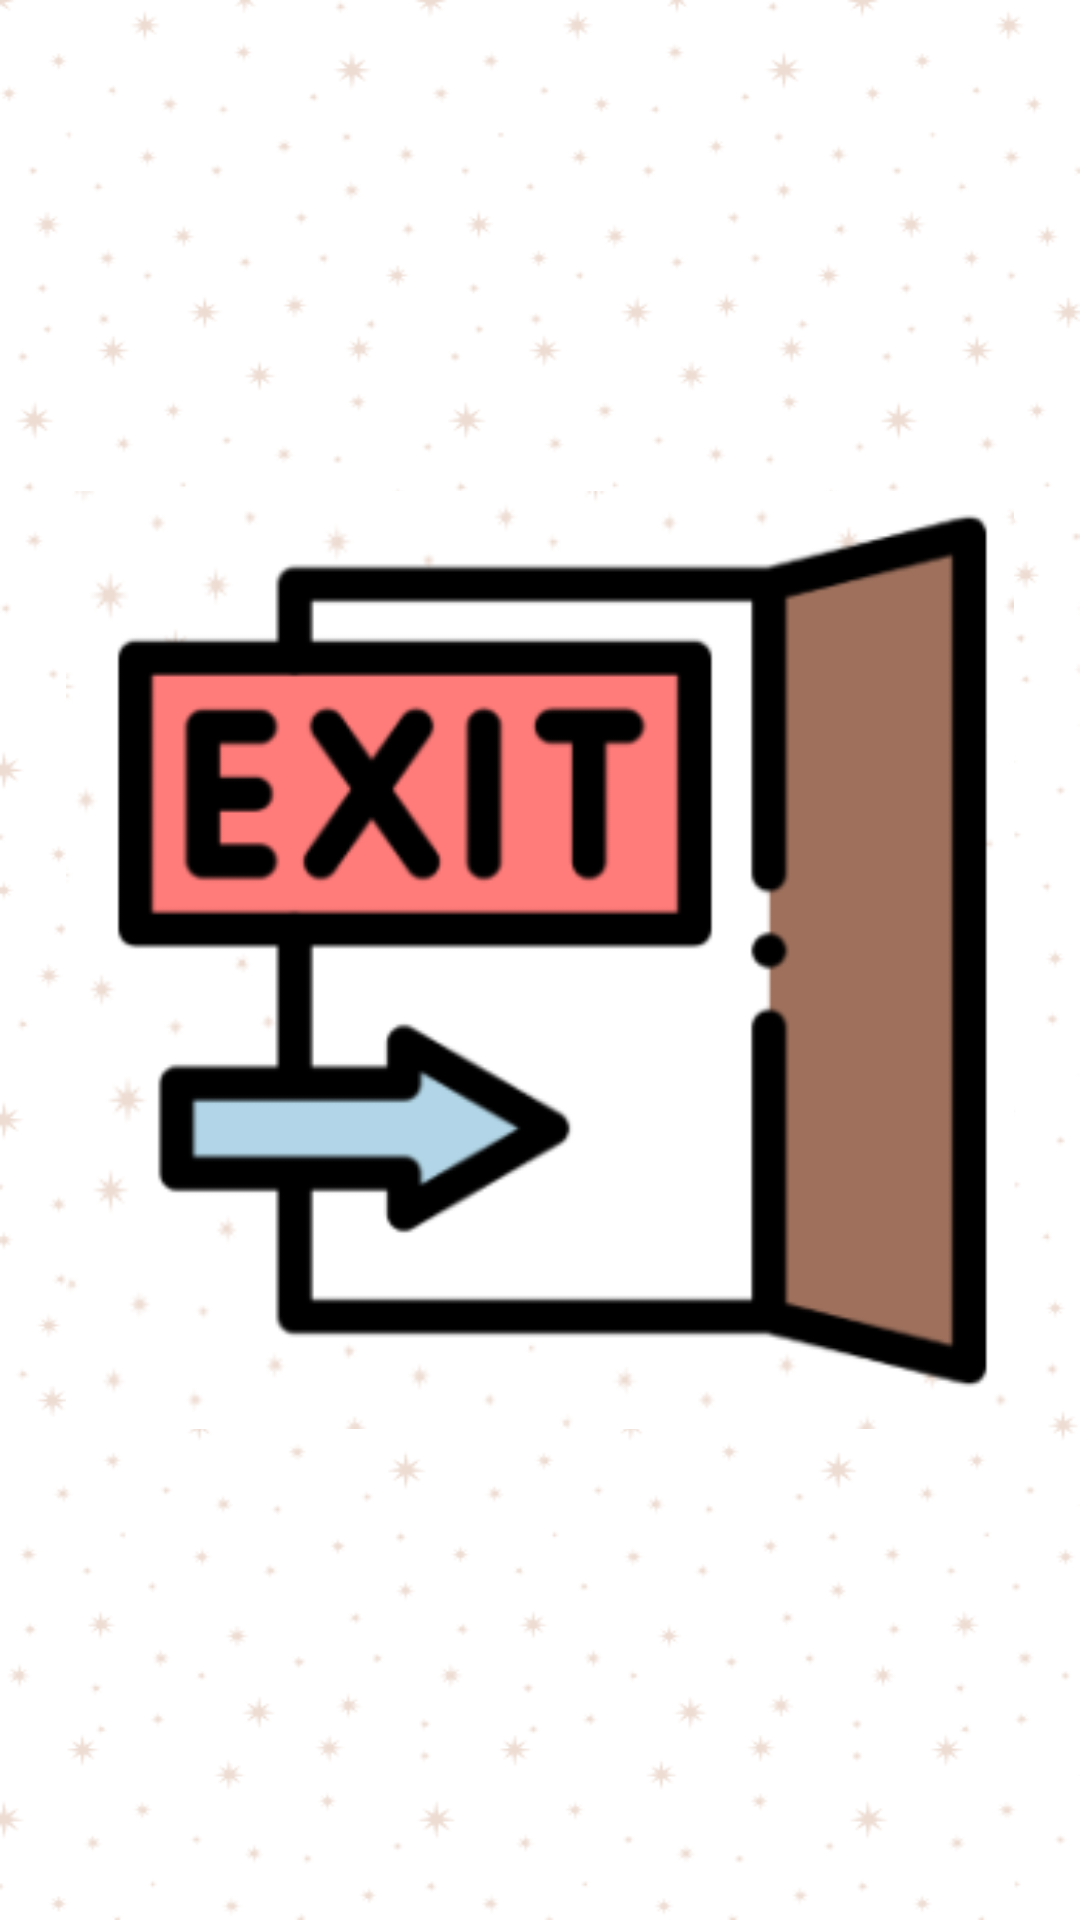

Reconstruct the res/layout file that produces this screen, plus the resources it refers to.
<!-- AndroidManifest.xml: application theme AppTheme -->
<!-- res/layout/fragment_cerrar.xml -->
<?xml version="1.0" encoding="utf-8"?>
<androidx.constraintlayout.widget.ConstraintLayout xmlns:android="http://schemas.android.com/apk/res/android"
    xmlns:app="http://schemas.android.com/apk/res-auto"
    xmlns:tools="http://schemas.android.com/tools"
    android:layout_width="match_parent"
    android:layout_height="match_parent"
    android:background="@drawable/fondoa"
    tools:context=".ui.boton.BotonFragment">


    <ImageButton
        android:id="@+id/btnVolverEntrada"
        style="@style/TransparentImageButtonStyle"
        android:layout_width="316dp"
        android:layout_height="424dp"
        android:src="@drawable/salida"
        app:layout_constraintBottom_toBottomOf="parent"
        app:layout_constraintEnd_toEndOf="parent"
        app:layout_constraintHorizontal_bias="0.5"
        app:layout_constraintStart_toStartOf="parent"
        app:layout_constraintTop_toTopOf="parent"
        app:layout_constraintVertical_bias="0.5" />
</androidx.constraintlayout.widget.ConstraintLayout>
<!-- resources referenced by this layout -->
<resources>
  <!-- drawable fondoa: png bitmap (drawable, 51987 bytes) -->
  <!-- drawable salida: png bitmap (drawable, 16995 bytes) -->
  <style name="TransparentImageButtonStyle" parent="Widget.AppCompat.ImageButton">
          <item name="android:background">@android:color/transparent</item>
          <item name="android:padding">0dp</item>
          <item name="android:scaleType">fitCenter</item>
      </style>
  <style name="AppTheme" parent="Theme.AppCompat.Light.DarkActionBar">
          
          <item name="colorPrimary">@color/cafe_oscuro</item>
          <item name="colorPrimaryDark">@color/cafe_claro</item>
          <item name="colorAccent">@color/blanco</item>
  
          
      </style>
  <color name="cafe_oscuro">#9F715D</color>
  <color name="cafe_claro">#EDDACF</color>
  <color name="blanco">#9F715D</color>
</resources>
